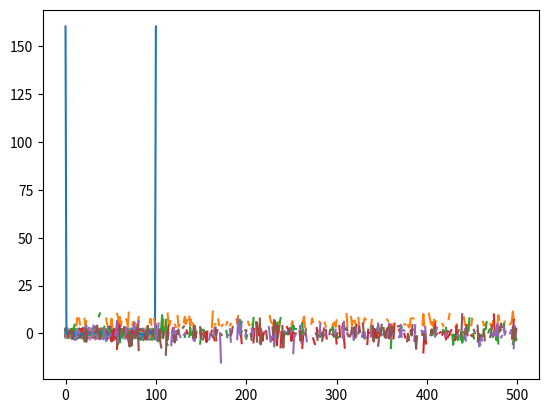

Reproduce this figure in Python.
import numpy as np
import random
import matplotlib.pyplot as plt
import sys


class progressBar:
    toolbarWidth = 100
    lastUpdate = 0

    def __init__(self):
        self.toolbarWidth = 100

        # setup toolbar
        sys.stdout.write("[%s]" % (" " * self.toolbarWidth))
        sys.stdout.flush()
        sys.stdout.write(
            "\b" * (self.toolbarWidth + 1)
        )  # return to start of line, after '['

    def updateBar(self, i, N):
        progress = i / N
        progressBits = progress * self.toolbarWidth

        delta = int(np.floor(progressBits) - self.lastUpdate)
        for i in range(0, delta):
            sys.stdout.write("-")
            sys.stdout.flush()
        self.lastUpdate = np.floor(progressBits)

    def finishBar(self):
        sys.stdout.write("]\n")


def potential(x):
    return x ** 2 / 2


def changePos(posValue, epsilon):  # flip a dipole value
    return posValue + random.random() * epsilon * 2 - epsilon


def configPlot(config):  # output the current config
    print(config)


def configAction(config,):  # config energy of the ising chain in Joule
    N = len(config) - 1

    sum = 0
    term = 0

    for i in range(0, N):  # go through the sum
        term = (config[i + 1] - config[i]) ** 2 + 0.5 * potential(config[i])

        sum = sum + term
    # calculate energy from the sum with J = 1
    action = sum  # config energy in Joule
    return action


def configProbability(oldConfig, newConfig):
    # probability of trial config to be accepted
    dAction = deltaAction(oldConfig, newConfig)
    probability = np.exp(-(dAction))
    return probability


def deltaAction(oldConfig, newConfig):
    oldAction = configAction(oldConfig)
    newAction = configAction(newConfig)
    deltaAction = oldAction - newAction
    return deltaAction


def setConfig(N, coldStart):
    config = np.empty(N + 1)

    # initial setup ising chain
    for i in range(0, N):  # set dipoles randomly to 1 or -1
        if coldStart:
            position = 0
        else:
            position = random.random() * 2 - 1

        config[i] = position
    config[N] = config[0]
    return config


def updateConfig(oldConfig, epsilon):
    # set trial config to current config

    N = len(oldConfig) - 1

    changePosNo = random.randint(0, N)

    # change the position
    trialConfig = oldConfig
    trialConfig[changePosNo] = changePos(trialConfig[changePosNo], epsilon)

    if deltaAction(oldConfig, trialConfig) < 0:
        newConfig = trialConfig
    else:
        # calculate probabiliy from the configs via Action
        p = configProbability(oldConfig, trialConfig)

        # generate random number r between 0 and 1
        r = random.random()
        # decide if trial config is accepted
        if p >= r:
            # accept trial config
            newConfig = trialConfig
        else:
            # dont change Config
            newConfig = oldConfig
    return newConfig


def thermalizeConfig(freshConfig, updates, epsilon):
    thermalized = freshConfig
    for k in range(0, updates):
        thermalized = updateConfig(thermalized, epsilon)
    return thermalized


def getSamples(config, samples, updates, epsilon):
    print(
        "Sample calculation for ",
        samples,
        " samples and ",
        updates,
        " updates between samples:",
    )
    bar = progressBar()

    N = len(config) - 1
    allConfigs = np.empty((N + 1, samples + 1))
    allConfigs[:, 0] = config

    for alpha in range(1, samples + 1):
        oldConfig = allConfigs[:, alpha]
        for k in range(0, updates):
            oldConfig = updateConfig(oldConfig, epsilon)

        allConfigs[:, alpha] = oldConfig
        bar.updateBar(alpha + 1, samples + 1)
    bar.finishBar()

    allConfigs = allConfigs[:, 1 : samples + 1]
    return allConfigs


def greensFunction(config, n):
    N = len(config) - 1

    sum = 0
    for j in range(0, N):
        sum = sum + config[(j + n) % N] * config[j]
    return sum / N


def calculateG(configs):
    Ncf = len(configs[0, :])
    N = len(configs[:, 0])

    G = np.empty((N, Ncf))

    for alpha in range(0, Ncf):
        for n in range(0, N):
            G[n, alpha] = greensFunction(configs[:, alpha], n)

    return G


def calculateDeltaE(G):
    Ncf = len(G[0, :])
    N = len(G[:, 0]) - 1

    deltaE = np.empty((N + 1, Ncf))

    for n in range(0, N):
        deltaE[n, :] = 2 * np.log(G[n, :] / G[n + 1, :])
    return deltaE


# parameters
N = 100

Ncf = 500
Ncr = 50

epsilon = 1.4

# set config
config = setConfig(N, coldStart=False)

# thermalize configs
thermalizedConfig = thermalizeConfig(config, 5 * Ncr, epsilon)


# select uncorrelated configs
uncorrConfigs = getSamples(thermalizedConfig, Ncf, Ncr, epsilon)

plt.plot(uncorrConfigs)
plt.show()

# calculate greens function

G = calculateG(uncorrConfigs)

avgG = np.sum(G, axis=1)

plt.plot(G)
plt.show()

plt.plot(avgG)
plt.show()


deltaE = calculateDeltaE(G)
plt.plot(deltaE[0, :])
plt.plot(deltaE[1, :])
plt.plot(deltaE[2, :])
plt.plot(deltaE[3, :])
plt.plot(deltaE[4, :])
plt.show()
